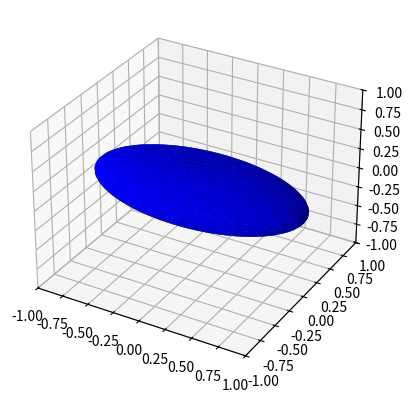

This figure's Python source:
from __future__ import division

from mpl_toolkits.mplot3d import Axes3D
import matplotlib.pyplot as plt
import numpy as np

fig = plt.figure(figsize=plt.figaspect(1))  # Square figure
ax = fig.add_subplot(111, projection='3d')

coefs = (1, 4, 10)  # Coefficients in a0/c x**2 + a1/c y**2 + a2/c z**2 = 1 
# Radii corresponding to the coefficients:
rx, ry, rz = [1/np.sqrt(coef) for coef in coefs]

# Set of all spherical angles:
u = np.linspace(0, 2 * np.pi, 100)
v = np.linspace(0, np.pi, 100)

# Cartesian coordinates that correspond to the spherical angles:
# (this is the equation of an ellipsoid):
x = rx * np.outer(np.cos(u), np.sin(v))
y = ry * np.outer(np.sin(u), np.sin(v))
z = rz * np.outer(np.ones_like(u), np.cos(v))

# Plot:
ax.plot_surface(x, y, z,  rstride=4, cstride=4, color='b')

# Adjustment of the axes, so that they all have the same span:
max_radius = max(rx, ry, rz)
ax.set_xlim(-max_radius, max_radius)
ax.set_ylim(-max_radius, max_radius)
ax.set_zlim(-max_radius, max_radius)

plt.show()
